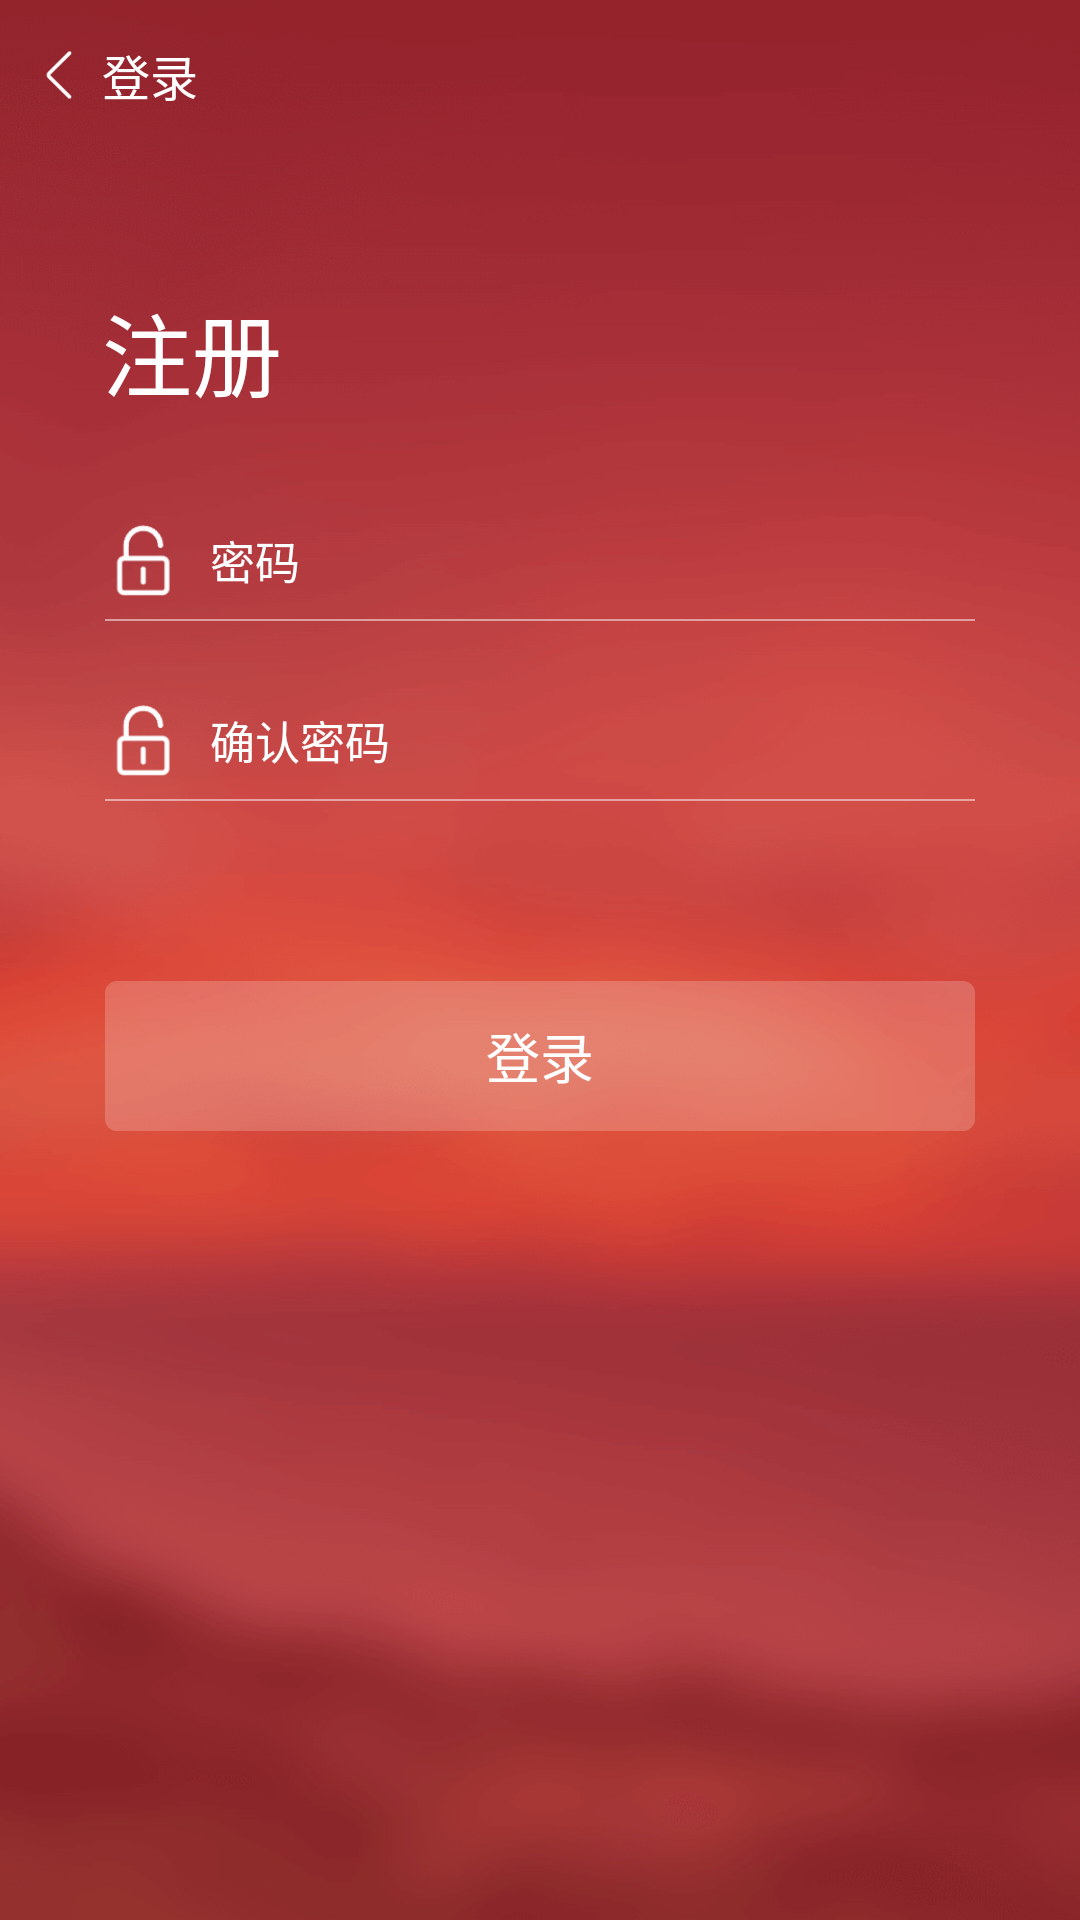

Here is an Android app screen rendered from its layout file. Give the layout XML and the strings, colors and styles it references.
<!-- AndroidManifest.xml: application theme AppTheme_NoAnim -->
<!-- res/layout/activity_registered_layout.xml -->
<?xml version="1.0" encoding="utf-8"?>
<RelativeLayout xmlns:android="http://schemas.android.com/apk/res/android"
    xmlns:tools="http://schemas.android.com/tools"
    android:layout_width="match_parent"
    android:layout_height="match_parent">

    <ImageView
        android:layout_width="match_parent"
        android:layout_height="match_parent"
        android:scaleType="centerCrop"
        android:src="@mipmap/login_back" />

    <LinearLayout
        android:id="@+id/back_linear"
        android:layout_width="wrap_content"
        android:layout_height="@dimen/dp_50"
        android:layout_alignParentStart="true"
        android:layout_alignParentTop="true"
        android:background="@color/transparent"
        android:gravity="center_vertical"
        android:orientation="horizontal"
        android:paddingStart="@dimen/dp_15"
        tools:ignore="RtlSymmetry">

        <ImageView
            android:layout_width="@dimen/dp_9"
            android:layout_height="match_parent"
            android:src="@mipmap/back_white"
            tools:ignore="ContentDescription" />

        <TextView
            android:id="@+id/back_txt"
            android:layout_width="wrap_content"
            android:layout_height="wrap_content"
            android:layout_marginStart="@dimen/dp_10"
            android:text="@string/login"
            android:textColor="@color/white"
            android:textSize="@dimen/sp_16" />
    </LinearLayout>

    <TextView
        android:id="@+id/registered_title_txt"
        android:layout_width="match_parent"
        android:layout_height="@dimen/dp_42"
        android:layout_marginTop="@dimen/dp_95"
        android:gravity="center_vertical"
        android:paddingStart="@dimen/dp_34"
        android:text="@string/registered"
        android:textSize="@dimen/sp_30"
        android:textColor="@color/white"
        tools:ignore="RtlSymmetry" />

    <LinearLayout
        android:layout_width="match_parent"
        android:layout_height="match_parent"
        android:layout_below="@+id/registered_title_txt"
        android:layout_marginTop="@dimen/dp_30"
        android:orientation="vertical"
        android:paddingStart="@dimen/dp_35"
        android:paddingEnd="@dimen/dp_35"
        tools:ignore="UselessLeaf">

        <RelativeLayout
            android:id="@+id/uset_name_rela"
            android:layout_width="match_parent"
            android:layout_height="@dimen/dp_40"
            android:layout_marginBottom="@dimen/dp_20"
            android:visibility="gone">

            <ImageView
                android:id="@+id/img_1"
                android:layout_width="@dimen/dp_25"
                android:layout_height="@dimen/dp_25"
                android:layout_centerVertical="true"
                android:src="@mipmap/login_name" />

            <EditText
                android:id="@+id/nice_name_et"
                android:layout_width="match_parent"
                android:layout_height="@dimen/dp_35"
                android:layout_centerVertical="true"
                android:layout_marginStart="@dimen/dp_10"
                android:layout_toEndOf="@+id/img_1"
                android:background="@color/transparent"
                android:gravity="center_vertical"
                android:hint="@string/user_name"
                android:inputType="textPersonName"
                android:lines="1"
                android:textColorHint="@color/white"
                android:textSize="@dimen/sp_15" />

            <View
                android:layout_width="match_parent"
                android:layout_height="@dimen/dp_0_5"
                android:layout_alignParentBottom="true"
                android:background="@color/white50" />
        </RelativeLayout>

        <RelativeLayout
            android:layout_width="match_parent"
            android:layout_height="@dimen/dp_40"
            android:layout_marginBottom="@dimen/dp_20">

            <ImageView
                android:id="@+id/img_2"
                android:layout_width="@dimen/dp_25"
                android:layout_height="@dimen/dp_25"
                android:layout_centerVertical="true"
                android:src="@mipmap/password"
                android:textColor="@color/white" />

            <EditText
                android:id="@+id/password_et"
                android:layout_width="match_parent"
                android:layout_height="@dimen/dp_35"
                android:layout_centerVertical="true"
                android:layout_marginStart="@dimen/dp_10"
                android:layout_toEndOf="@+id/img_2"
                android:background="@color/transparent"
                android:gravity="center_vertical"
                android:hint="@string/password"
                android:inputType="textPassword"
                android:lines="1"
                android:maxLength="16"
                android:textColor="@color/white"
                android:textColorHint="@color/white"
                android:textSize="@dimen/sp_15" />

            <View
                android:layout_width="match_parent"
                android:layout_height="@dimen/dp_0_5"
                android:layout_alignParentBottom="true"
                android:background="@color/white50" />
        </RelativeLayout>

        <RelativeLayout
            android:layout_width="match_parent"
            android:layout_height="@dimen/dp_40">

            <ImageView
                android:id="@+id/img_3"
                android:layout_width="@dimen/dp_25"
                android:layout_height="@dimen/dp_25"
                android:layout_centerVertical="true"
                android:src="@mipmap/password" />

            <EditText
                android:id="@+id/confirm_password_et"
                android:layout_width="match_parent"
                android:layout_height="@dimen/dp_35"
                android:layout_centerVertical="true"
                android:layout_marginStart="@dimen/dp_10"
                android:layout_toEndOf="@+id/img_3"
                android:background="@color/transparent"
                android:gravity="center_vertical"
                android:hint="@string/confirm_password"
                android:inputType="textPassword"
                android:lines="1"
                android:maxLength="16"
                android:textColor="@color/white"
                android:textColorHint="@color/white"
                android:textSize="@dimen/sp_15" />

            <View
                android:layout_width="match_parent"
                android:layout_height="@dimen/dp_0_5"
                android:layout_alignParentBottom="true"
                android:background="@color/white50" />
        </RelativeLayout>

        <Button
            android:id="@+id/login_btn"
            android:layout_width="match_parent"
            android:layout_height="@dimen/dp_50"
            android:layout_marginTop="@dimen/dp_60"
            android:background="@drawable/login_button_selected_back"
            android:text="@string/login"
            android:textColor="@color/white"
            android:textAllCaps="false"
            android:textSize="@dimen/sp_18" />
    </LinearLayout>
</RelativeLayout>
<!-- resources referenced by this layout -->
<resources>
  <color name="transparent">#00000002</color>
  <color name="white">#ffffffff</color>
  <color name="white50">#80ffffff</color>
  <dimen name="dp_0_5">0.5dp</dimen>
  <dimen name="dp_10">10dp</dimen>
  <dimen name="dp_15">15dp</dimen>
  <dimen name="dp_20">20dp</dimen>
  <dimen name="dp_25">25dp</dimen>
  <dimen name="dp_30">30dp</dimen>
  <dimen name="dp_34">34dp</dimen>
  <dimen name="dp_35">35dp</dimen>
  <dimen name="dp_40">40dp</dimen>
  <dimen name="dp_42">42dp</dimen>
  <dimen name="dp_50">50dp</dimen>
  <dimen name="dp_60">60dp</dimen>
  <dimen name="dp_9">9dp</dimen>
  <dimen name="dp_95">95dp</dimen>
  <dimen name="sp_15">15sp</dimen>
  <dimen name="sp_16">16sp</dimen>
  <dimen name="sp_18">18sp</dimen>
  <dimen name="sp_30">30sp</dimen>
  <!-- drawable login_button_selected_back (drawable) -->
  <?xml version="1.0" encoding="utf-8"?>
  <selector xmlns:android="http://schemas.android.com/apk/res/android">
      
      <item android:drawable="@drawable/login_button_enabled_back"
          android:state_enabled="true"
          android:state_pressed="true"/>
  
      
      <item android:drawable="@drawable/login_button_unenabled_back"
          android:state_enabled="false"
          android:state_pressed="false"/>
  </selector>
  <!-- mipmap back_white: png bitmap (mipmap-hdpi, 478 bytes) -->
  <!-- mipmap login_back: png bitmap (mipmap-hdpi, 93667 bytes) -->
  <!-- mipmap login_name: png bitmap (mipmap-hdpi, 1375 bytes) -->
  <!-- mipmap password: png bitmap (mipmap-hdpi, 1332 bytes) -->
  <string name="confirm_password">确认密码</string>
  <string name="login">登录</string>
  <string name="password">  密码</string>
  <string name="registered">注册</string>
  <string name="user_name">用户名</string>
  <style name="AppTheme_NoAnim" parent="AppTheme">
          <item name="android:windowAnimationStyle">@null</item>
      </style>
  <!-- drawable login_button_enabled_back (drawable) -->
  <?xml version="1.0" encoding="utf-8"?>
  <shape xmlns:android="http://schemas.android.com/apk/res/android">
      
      <gradient
          android:angle="-90"
          android:endColor="@color/white40"
          android:startColor="@color/white40" />
      <corners android:radius="@dimen/dp_4" />
  </shape>
  <!-- drawable login_button_unenabled_back (drawable) -->
  <?xml version="1.0" encoding="utf-8"?>
  <shape xmlns:android="http://schemas.android.com/apk/res/android">
  
  <gradient
      android:angle="-90"
      android:endColor="@color/white20"
      android:startColor="@color/white20" />
  <corners android:radius="@dimen/dp_4" />
  </shape>
  <style name="AppTheme" parent="Theme.AppCompat.Light.NoActionBar">
          <item name="android:windowBackground">@mipmap/login_back</item>
          <item name="android:fitsSystemWindows">true</item>
          <item name="android:windowAnimationStyle">@style/default_animation</item>
          <item name="android:windowNoTitle">true</item>
          <item name="android:clipToPadding">true</item>
      </style>
  <color name="white40">#66ffffff</color>
  <dimen name="dp_4">4dp</dimen>
  <color name="white20">#33ffffff</color>
  <style name="default_animation" mce_bogus="1" parent="@android:style/Animation.Activity">
          <item name="android:activityOpenEnterAnimation">@anim/slide_in_right</item>
          <item name="android:activityOpenExitAnimation">@anim/slide_out_left</item>
          <item name="android:activityCloseEnterAnimation">@anim/slide_in_left</item>
          <item name="android:activityCloseExitAnimation">@anim/slide_out_right</item>
      </style>
</resources>
